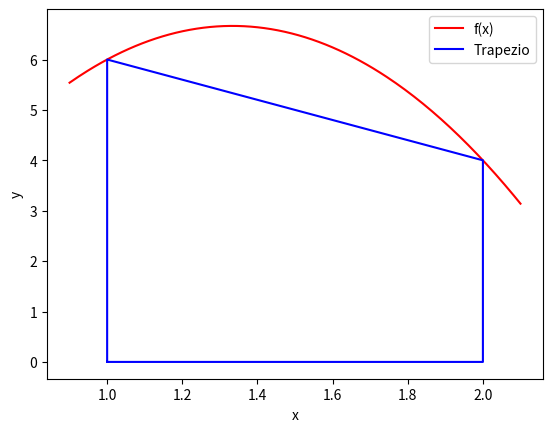

Here is the Python script that generated this plot:
import numpy as np
import matplotlib.pyplot as plt

# Funzione test da integrare
def f(x):
    y = -6 * x**2 + 16*x - 4
    #y = np.sqrt(4*x)   
    # y = 2*x + 1
    return y

# Primitiva della funzione test
def F(x):
    y = -2 * x**3 + 8*x**2 - 4*x
    # y = (4/3)*x**(3/2)
    # y = x**2 + x
    return y

# Intervallo di integrazione
a = 1
b = 2

# Calcolo formula del trapezio
T = (b - a) / 2 * (f(a) + f(b))

# Calcolo l'integrale esatto
I = F(b) - F(a)
E = abs(I - T)

# Stampa dei risultati
print("Integrale esatto: %f" % I)
print("Integrale trapezio: %f" % T)
print("Errore commesso: %e" % E)

# Grafico della funzione
x = np.linspace(a-0.1, b+0.1, 200)
y = f(x)
plt.plot(x, y, "r-", label="f(x)")

# Grafico del trapezio
# Coordinate x e y dei vertici del trapezio
xx = np.array([a, a, b, b, a]) 
yy = np.array([0, f(a), f(b), 0, 0])
plt.plot(xx, yy, "b-", label="Trapezio")
plt.xlabel("x")
plt.ylabel("y")
plt.legend()
plt.show()




